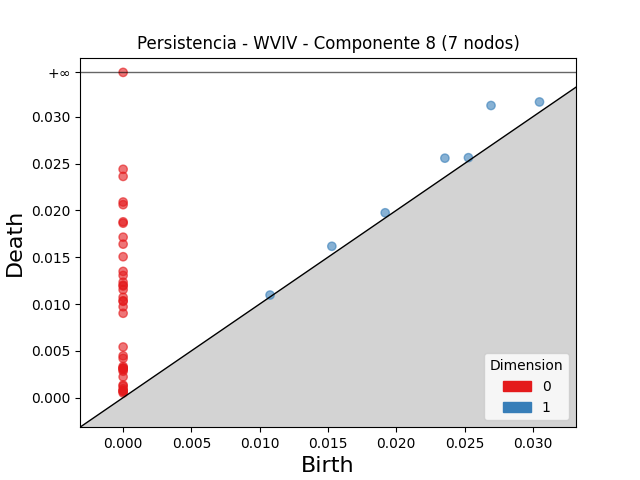

Values plotted in this chart, from the file beside it:
dimension, birth, death
1, 0.02694, 0.0312
1, 0.02356, 0.02558
1, 0.03049, 0.03158
1, 0.01528, 0.01617
1, 0.01919, 0.01974
1, 0.02528, 0.02563
1, 0.01076, 0.01096
0, 0.0, inf
0, 0.0, 0.02439
0, 0.0, 0.02363
0, 0.0, 0.0209
0, 0.0, 0.02061
0, 0.0, 0.01878
0, 0.0, 0.01863
0, 0.0, 0.01714
0, 0.0, 0.0164
0, 0.0, 0.01505
0, 0.0, 0.01348
0, 0.0, 0.01305
0, 0.0, 0.01233
0, 0.0, 0.01201
0, 0.0, 0.01192
0, 0.0, 0.01153
0, 0.0, 0.01072
0, 0.0, 0.01034
0, 0.0, 0.01029
0, 0.0, 0.009708
0, 0.0, 0.009012
0, 0.0, 0.00541
0, 0.0, 0.004467
0, 0.0, 0.004197
0, 0.0, 0.003333
0, 0.0, 0.003177
0, 0.0, 0.003129
0, 0.0, 0.003113
0, 0.0, 0.00297
0, 0.0, 0.002819
0, 0.0, 0.002219
0, 0.0, 0.001346
0, 0.0, 0.001233
0, 0.0, 0.0009463
0, 0.0, 0.0007392
0, 0.0, 0.0007114
0, 0.0, 0.0006673
0, 0.0, 0.0004962
